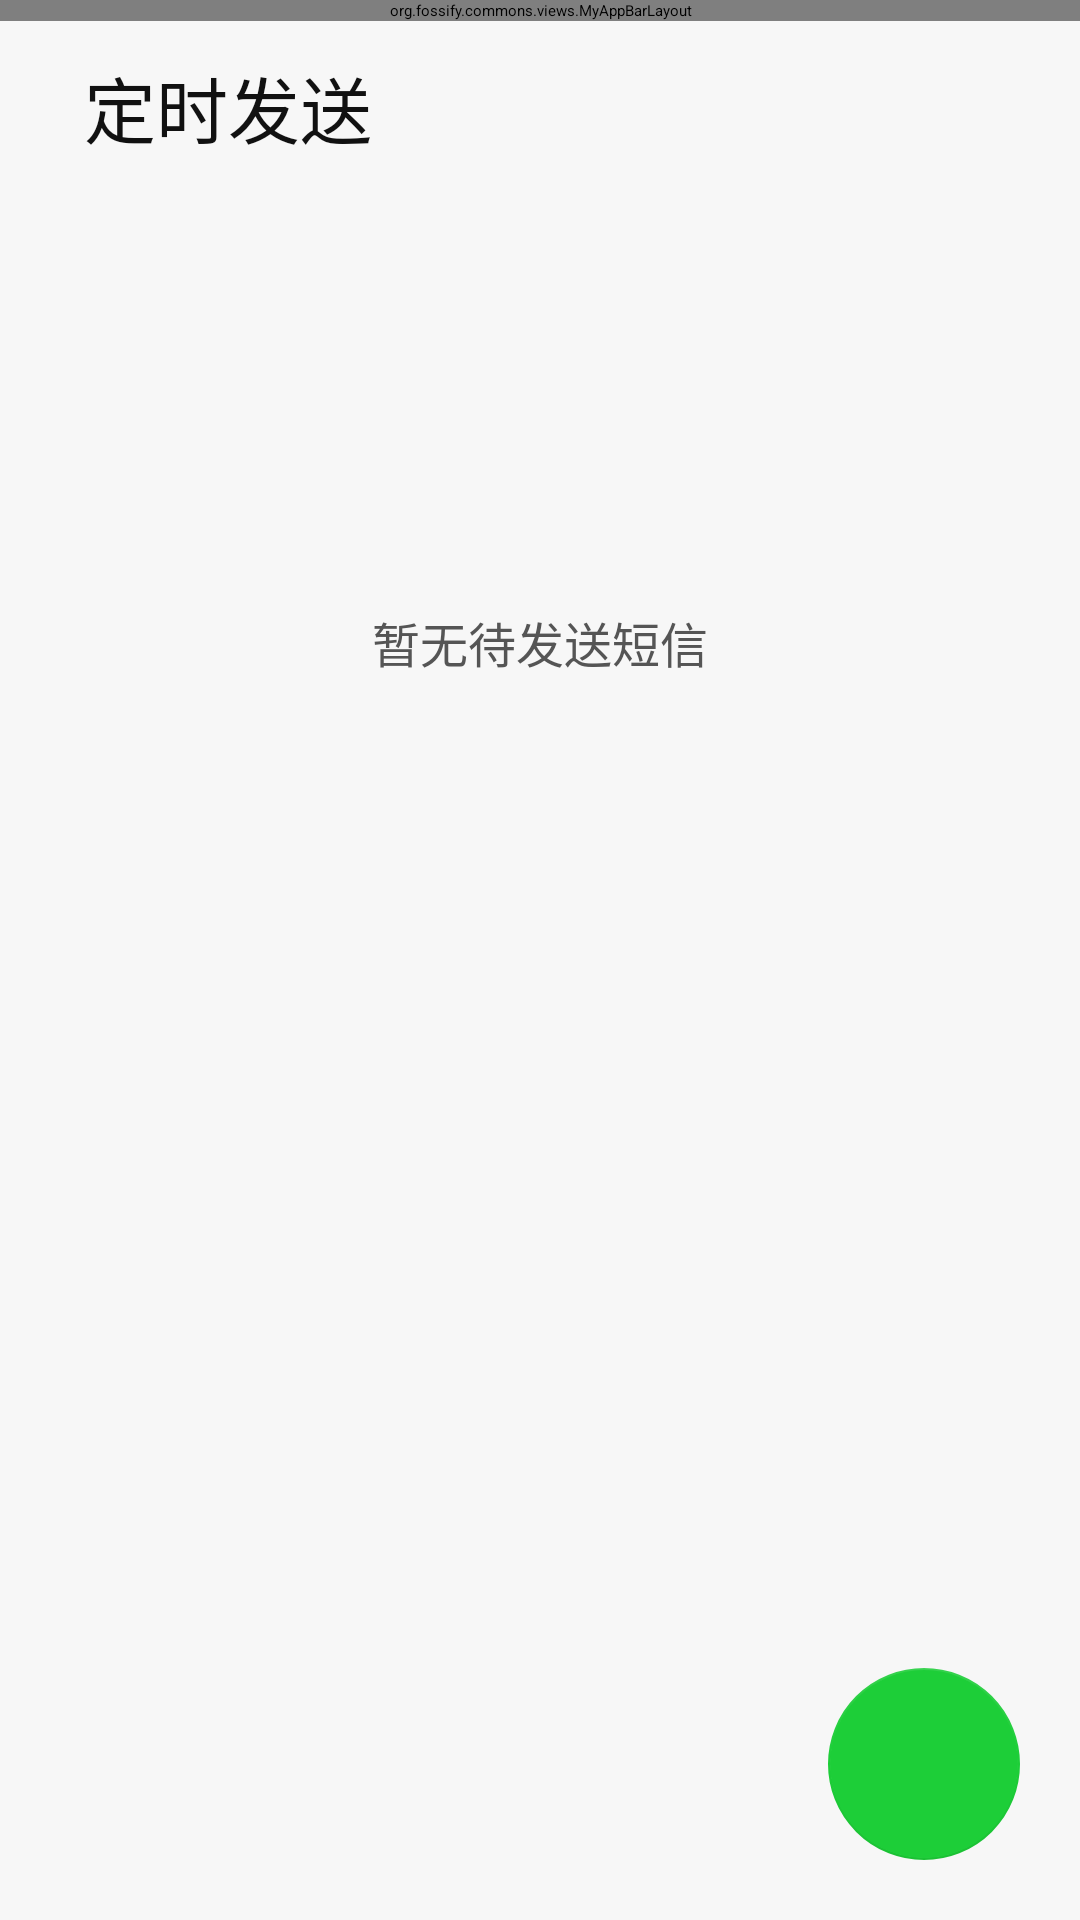

Reconstruct the res/layout file that produces this screen, plus the resources it refers to.
<!-- AndroidManifest.xml: application theme AppTheme -->
<!-- res/layout/activity_scheduled_messages.xml -->
<?xml version="1.0" encoding="utf-8"?>
<androidx.coordinatorlayout.widget.CoordinatorLayout xmlns:android="http://schemas.android.com/apk/res/android"
    xmlns:app="http://schemas.android.com/apk/res-auto"
    android:layout_width="match_parent"
    android:layout_height="match_parent"
    android:background="@color/miui_page_background">

    <org.fossify.commons.views.MyAppBarLayout
        android:id="@+id/scheduled_appbar"
        android:layout_width="match_parent"
        android:layout_height="wrap_content"
        android:background="@color/miui_page_background">

        <com.google.android.material.appbar.MaterialToolbar
            android:id="@+id/scheduled_toolbar"
            android:layout_width="match_parent"
            android:layout_height="?attr/actionBarSize"
            android:background="@color/miui_page_background"
            app:navigationIconTint="@color/miui_primary_text"
            app:title="" />
    </org.fossify.commons.views.MyAppBarLayout>

    <androidx.core.widget.NestedScrollView
        android:id="@+id/scheduled_scrollview"
        android:layout_width="match_parent"
        android:layout_height="match_parent"
        android:clipToPadding="false"
        android:paddingBottom="96dp"
        app:layout_behavior="@string/appbar_scrolling_view_behavior">

        <LinearLayout
            android:layout_width="match_parent"
            android:layout_height="wrap_content"
            android:orientation="vertical"
            android:paddingHorizontal="20dp">

            <TextView
                android:layout_width="match_parent"
                android:layout_height="wrap_content"
                android:layout_marginStart="8dp"
                android:layout_marginTop="18dp"
                android:layout_marginBottom="12dp"
                android:text="@string/scheduled_management"
                android:textColor="@color/miui_primary_text"
                android:textSize="24sp" />

            <TextView
                android:id="@+id/scheduled_alarm_status"
                android:layout_width="match_parent"
                android:layout_height="wrap_content"
                android:layout_marginHorizontal="8dp"
                android:layout_marginBottom="20dp"
                android:textColor="@color/miui_secondary_text"
                android:textSize="14sp" />

            <LinearLayout
                android:id="@+id/scheduled_list"
                android:layout_width="match_parent"
                android:layout_height="wrap_content"
                android:orientation="vertical" />

            <TextView
                android:id="@+id/scheduled_empty"
                android:layout_width="match_parent"
                android:layout_height="220dp"
                android:gravity="center"
                android:text="@string/scheduled_empty"
                android:textColor="@color/miui_secondary_text"
                android:textSize="16sp" />
        </LinearLayout>
    </androidx.core.widget.NestedScrollView>

    <com.google.android.material.floatingactionbutton.FloatingActionButton
        android:id="@+id/scheduled_add"
        android:layout_width="64dp"
        android:layout_height="64dp"
        android:layout_gravity="bottom|end"
        android:layout_margin="20dp"
        android:contentDescription="@string/scheduled_create"
        android:src="@drawable/ic_plus_vector"
        app:backgroundTint="@color/miui_fab_green"
        app:shapeAppearanceOverlay="@style/CircularFabShape"
        app:tint="@android:color/white" />
</androidx.coordinatorlayout.widget.CoordinatorLayout>
<!-- resources referenced by this layout -->
<resources>
  <color name="miui_fab_green">#1DCE38</color>
  <color name="miui_page_background">#F7F7F7</color>
  <color name="miui_primary_text">#111111</color>
  <color name="miui_secondary_text">#555555</color>
  <string name="scheduled_create">新建定时短信</string>
  <string name="scheduled_empty">暂无待发送短信</string>
  <string name="scheduled_management">定时发送</string>
  <style name="CircularFabShape">
          <item name="cornerFamily">rounded</item>
          <item name="cornerSize">50%</item>
      </style>
  <style name="AppTheme" parent="AppTheme.Base">
          <item name="android:alertDialogTheme">@style/SmsAlertDialogTheme</item>
          <item name="alertDialogTheme">@style/SmsAlertDialogTheme</item>
          <item name="colorPrimary">@color/miui_action_blue</item>
          <item name="android:colorPrimary">@color/miui_action_blue</item>
          <item name="colorAccent">@color/miui_fab_green</item>
          <item name="android:colorAccent">@color/miui_fab_green</item>
          <item name="actionModeBackground">@color/miui_action_blue</item>
          <item name="android:actionModeBackground">@color/miui_action_blue</item>
          <item name="windowActionModeOverlay">true</item>
      </style>
  <style name="SmsAlertDialogTheme" parent="ThemeOverlay.AppCompat.Dialog.Alert">
          <item name="android:textColorPrimary">@color/miui_primary_text</item>
          <item name="android:textColorSecondary">@color/miui_secondary_text</item>
          <item name="android:colorAccent">@color/miui_fab_green</item>
          <item name="colorAccent">@color/miui_fab_green</item>
      </style>
  <color name="miui_action_blue">#159447</color>
</resources>
